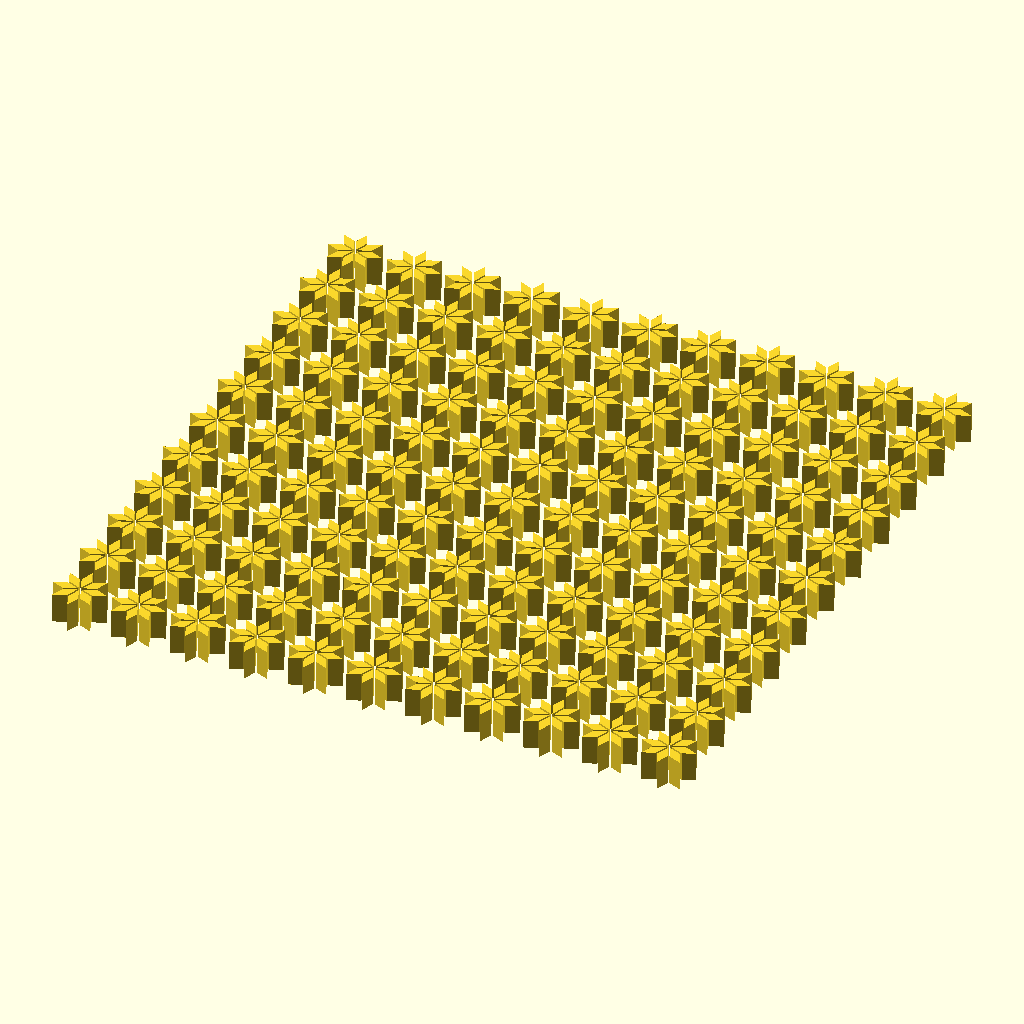
Cell 1: the model at its default parameters.
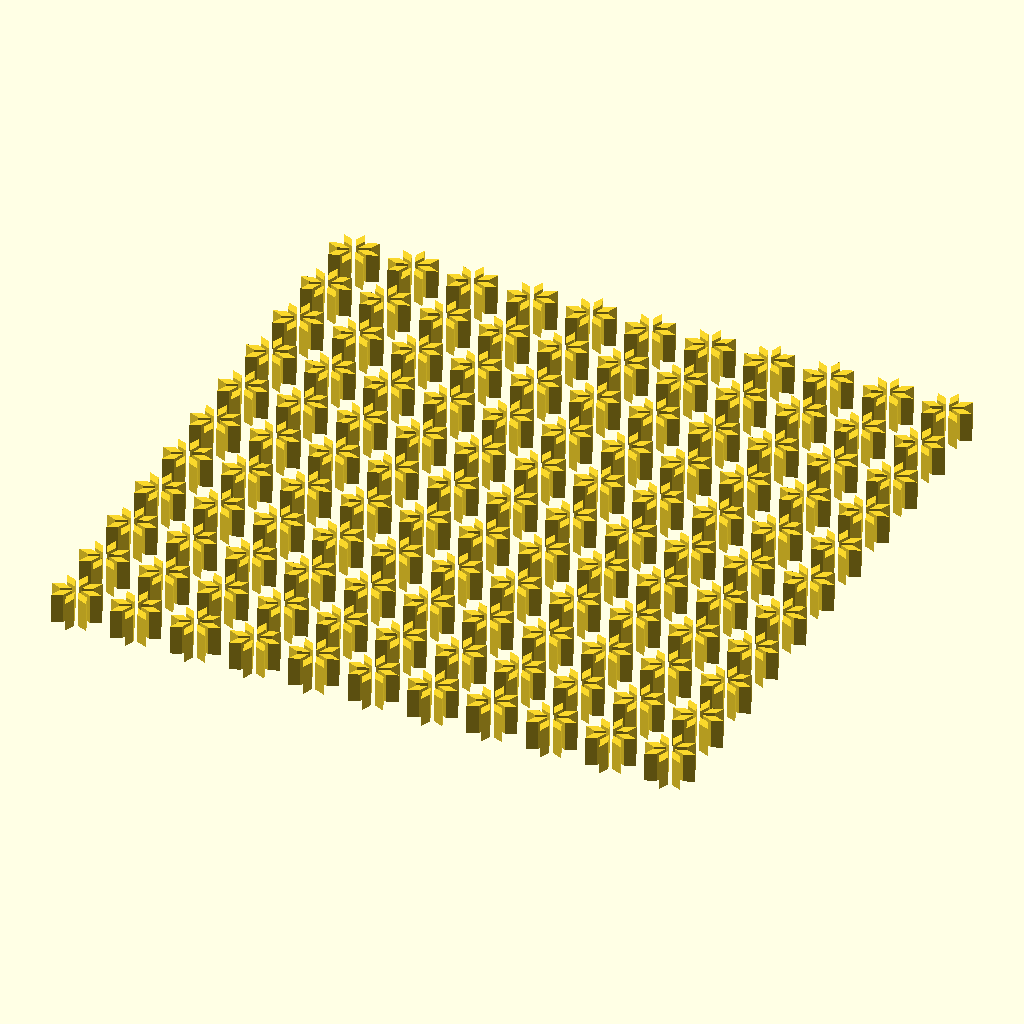
Cell 2: the same model with rhombusOffset = -0.06.
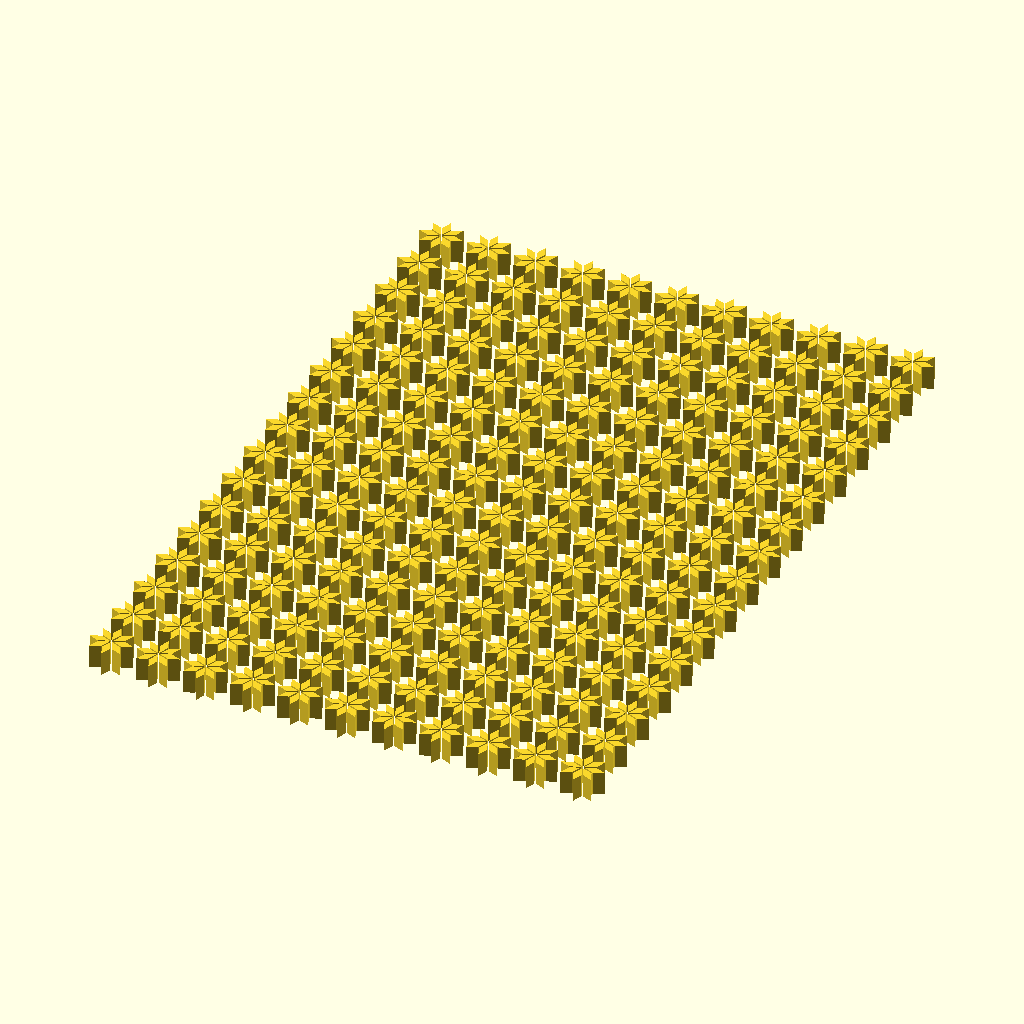
Cell 3 — rhombusRowArrayStart set to -10, the other parameters unchanged.
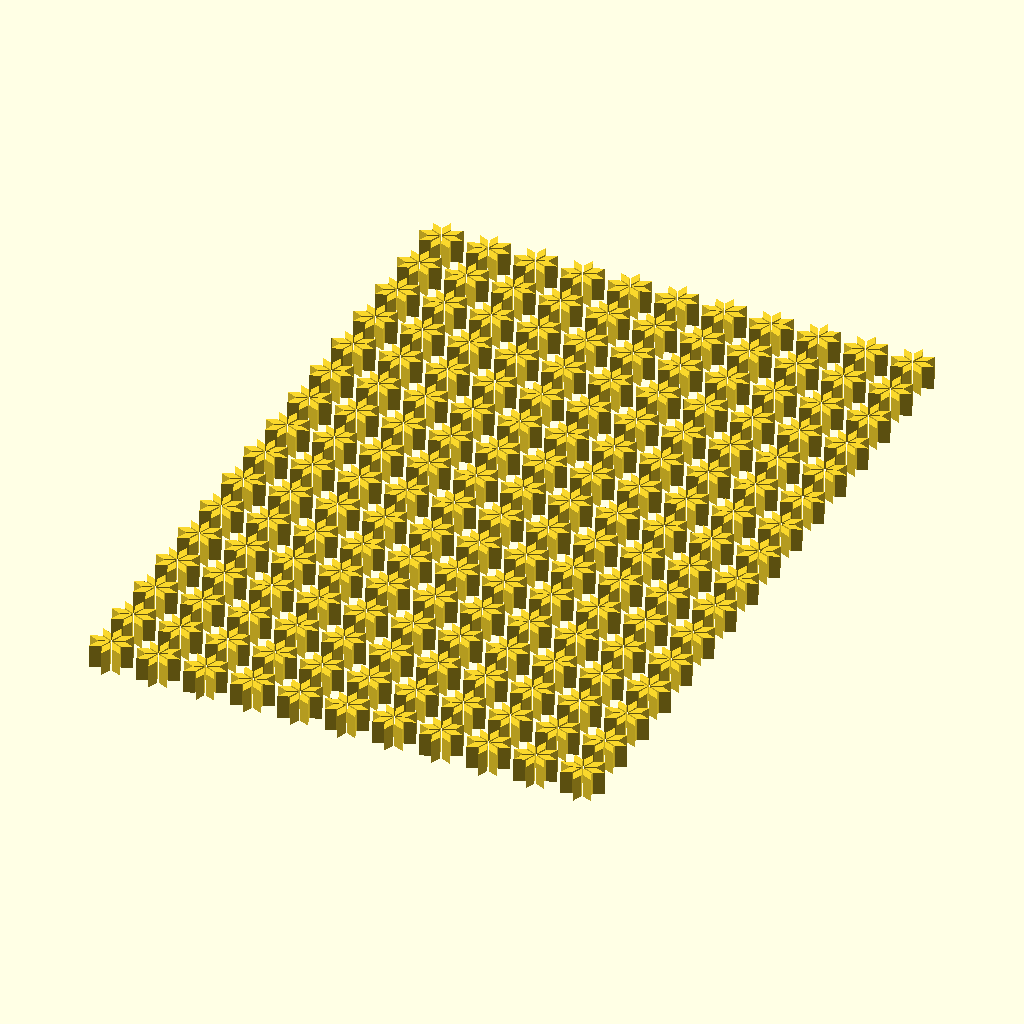
Cell 4: rhombusRowArrayEnd = 10 (everything else at default).
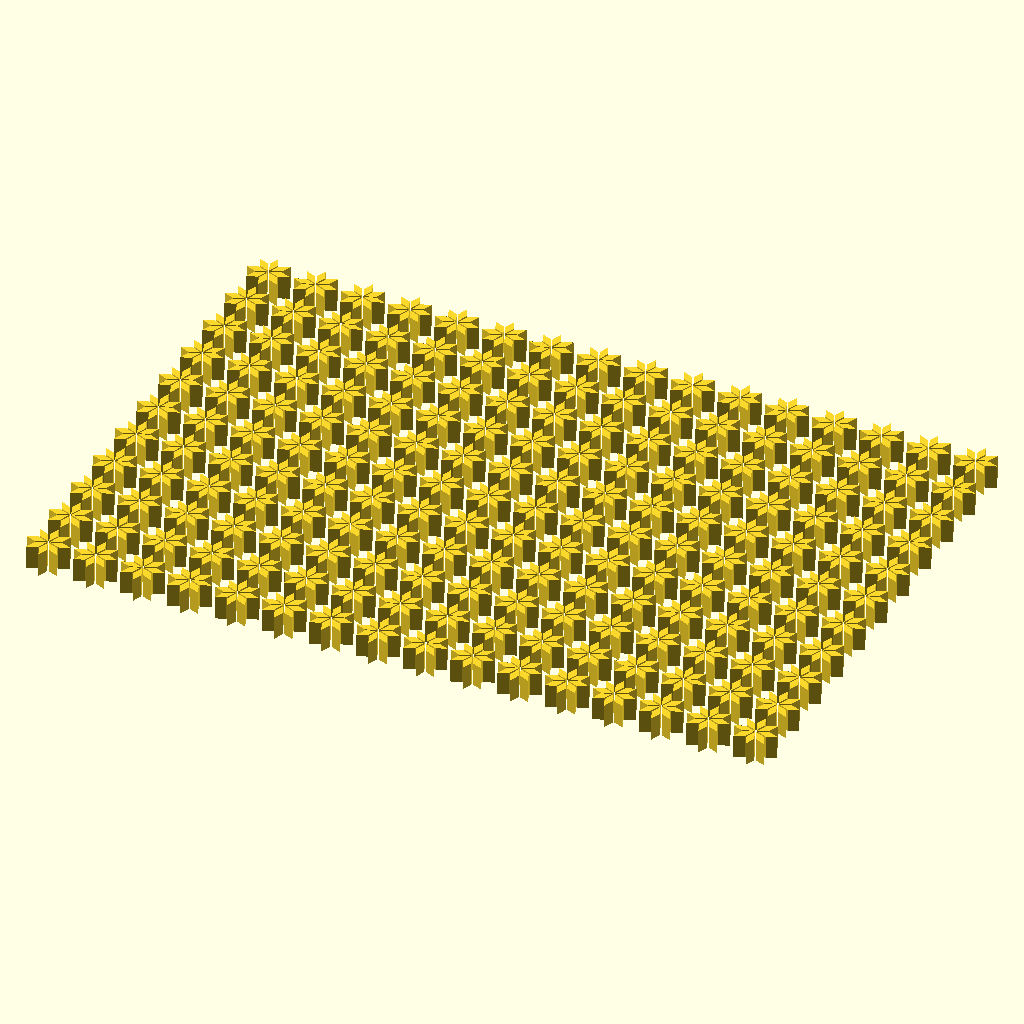
Cell 5 — rhombusColArrayStart set to -10, the other parameters unchanged.
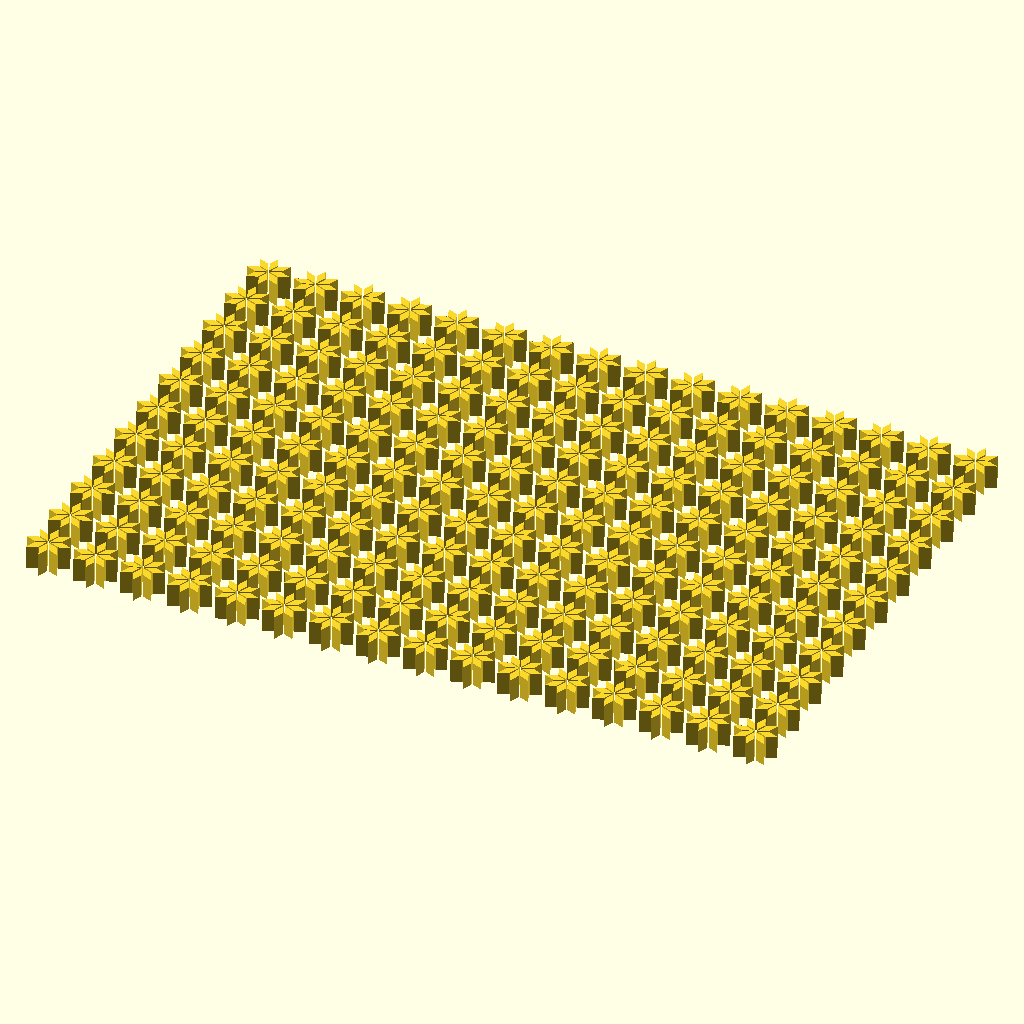
Cell 6: the same model with rhombusColArrayEnd = 10.
All cells are drawn from the same view direction (rotation 55°, 0°, 25°, orthographic, colour scheme Cornfield), but the view is re-fitted for each cell, so position and scale can differ between cells as well as the parameter.
OpenSCAD source file RhombusEight.scad:
rhombusOffset = -.03;
rhombusRowArrayStart = -5;
rhombusRowArrayEnd = 5;
rhombusColArrayStart = -5;
rhombusColArrayEnd = 5;

diamondA = [0, 0];
diamondB = [.5, .5 * tan(22.5)];
diamondC = [1, 0]; 
diamondD = [.5, -.5 * tan(22.5 )];

module RhombusSingle()
{
polygon(points = [diamondA, diamondB, diamondC, diamondD]);
}

module RhombusStar()
{
    for (i = [0:1:7])
    {
        rotate(i * 45)offset(rhombusOffset)RhombusSingle();
    }
}

module RhombusArray()
{
    for (i = [rhombusRowArrayStart:1:rhombusRowArrayEnd])
    {
        for (j = [rhombusColArrayStart:1:rhombusColArrayEnd])
        {
            translate([j * 2, i * 2])rotate(0 )RhombusStar();
        }
    }
}

RhombusArray();
Customizer parameters (derived from the source; name, type, default, range or options):
rhombusOffset: number, default -0.03
rhombusRowArrayStart: number, default -5
rhombusRowArrayEnd: number, default 5
rhombusColArrayStart: number, default -5
rhombusColArrayEnd: number, default 5
diamondA: vector, default [0, 0]
diamondC: vector, default [1, 0]
